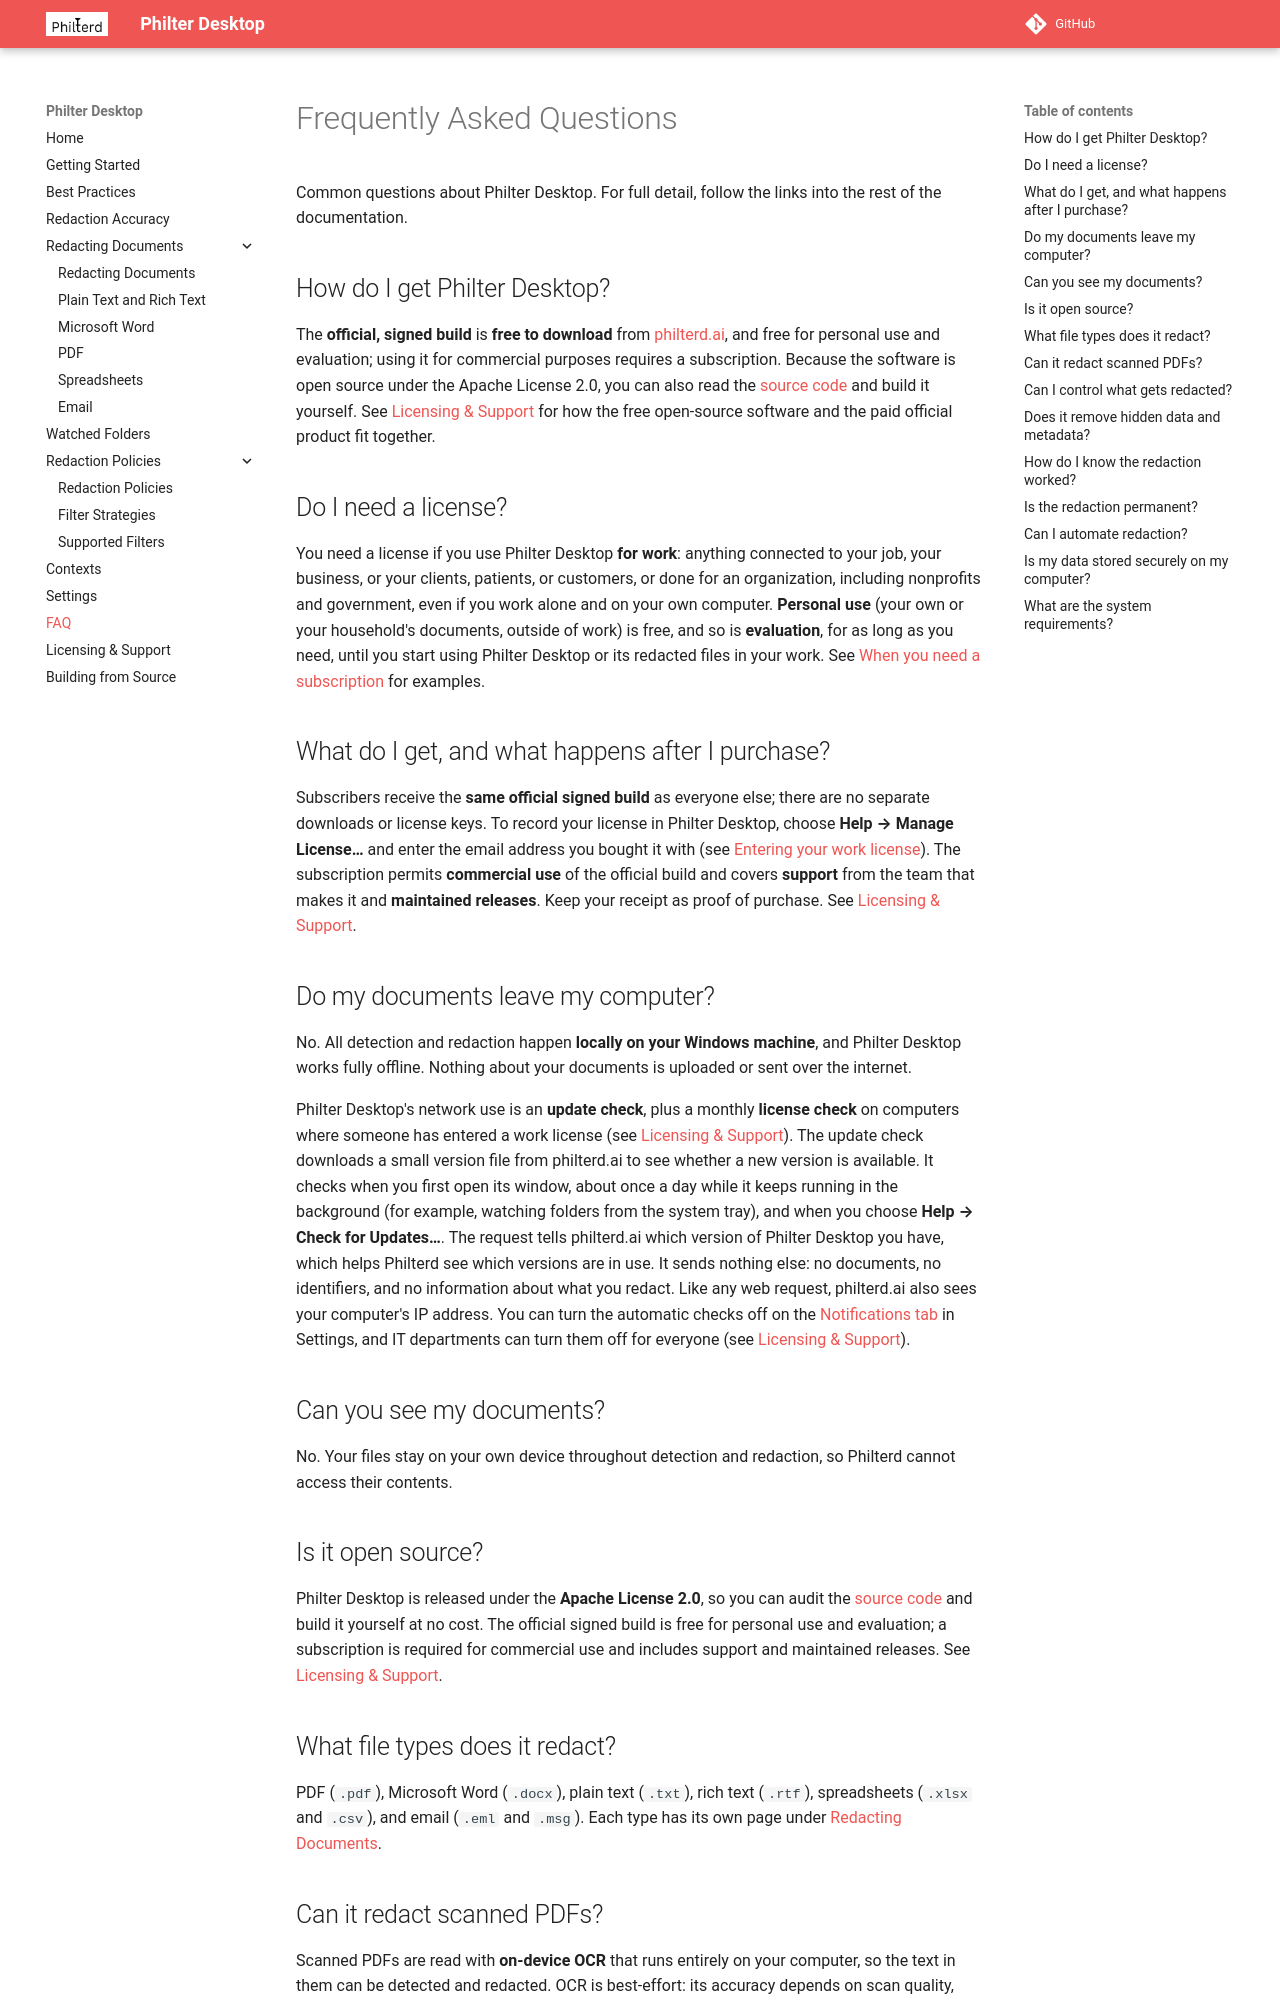

repository: philterd/PhilterDesktop · page: faq/index.html · generator: mkdocs

# Frequently Asked Questions

Common questions about Philter Desktop. For full detail, follow the links into the rest of the
documentation.

## How do I get Philter Desktop?

The **official, signed build** is **free to download** from [philterd.ai](https://philterd.ai),
and free for personal use and evaluation; using it for commercial purposes requires a subscription.
Because the software is open source under the Apache License 2.0, you can also read the
[source code](https://github.com/philterd/PhilterDesktop) and build it yourself. See
[Licensing & Support](licensing.md) for how the free open-source software and the paid official product
fit together.

## Do I need a license?

You need a license if you use Philter Desktop **for work**: anything connected to your job, your
business, or your clients, patients, or customers, or done for an organization, including nonprofits
and government, even if you work alone and on your own computer. **Personal use** (your own or your
household's documents, outside of work) is free, and so is **evaluation**, for as long as you need,
until you start using Philter Desktop or its redacted files in your work. See
[When you need a subscription](licensing.md#when-you-need-a-subscription) for examples.

## What do I get, and what happens after I purchase?

Subscribers receive the **same official signed build** as everyone else; there are no separate downloads
or license keys. To record your license in Philter Desktop, choose **Help → Manage License…** and enter
the email address you bought it with (see [Entering your work
license](licensing.md#entering-your-work-license)). The subscription permits **commercial use** of the
official build and covers **support** from the team that makes it and **maintained releases**. Keep your
receipt as proof of purchase. See [Licensing & Support](licensing.md).

## Do my documents leave my computer?

No. All detection and redaction happen **locally on your Windows machine**, and Philter Desktop works
fully offline. Nothing about your documents is uploaded or sent over the internet.

Philter Desktop's network use is an **update check**, plus a monthly **license check** on computers
where someone has entered a work license (see [Licensing &
Support](licensing.md#a-note-for-it-departments)). The update check downloads a small version file from
philterd.ai to see whether a new version is available. It checks when you first open its window, about
once a day while it keeps running in the background (for example, watching folders from the system
tray), and when you choose **Help → Check for Updates…**. The request tells philterd.ai which version of
Philter Desktop you have, which helps Philterd see which versions are in use. It sends nothing else: no
documents, no identifiers, and no information about what you redact. Like any web request, philterd.ai
also sees your computer's IP address. You can turn the automatic checks off on the [Notifications
tab](settings.md#notifications-tab) in Settings, and IT departments can turn them off for everyone (see
[Licensing & Support](licensing.md#a-note-for-it-departments)).

## Can you see my documents?

No. Your files stay on your own device throughout detection and redaction, so Philterd cannot access
their contents.

## Is it open source?

Philter Desktop is released under the **Apache License 2.0**, so you can audit the
[source code](https://github.com/philterd/PhilterDesktop) and build it yourself at no cost. The
official signed build is free for personal use and evaluation; a subscription is required for
commercial use and includes support and maintained releases. See
[Licensing & Support](licensing.md).

## What file types does it redact?

PDF (`.pdf`), Microsoft Word (`.docx`), plain text (`.txt`), rich text (`.rtf`), spreadsheets
(`.xlsx` and `.csv`), and email (`.eml` and `.msg`). Each type has its own page under
[Redacting Documents](redacting-documents.md).
